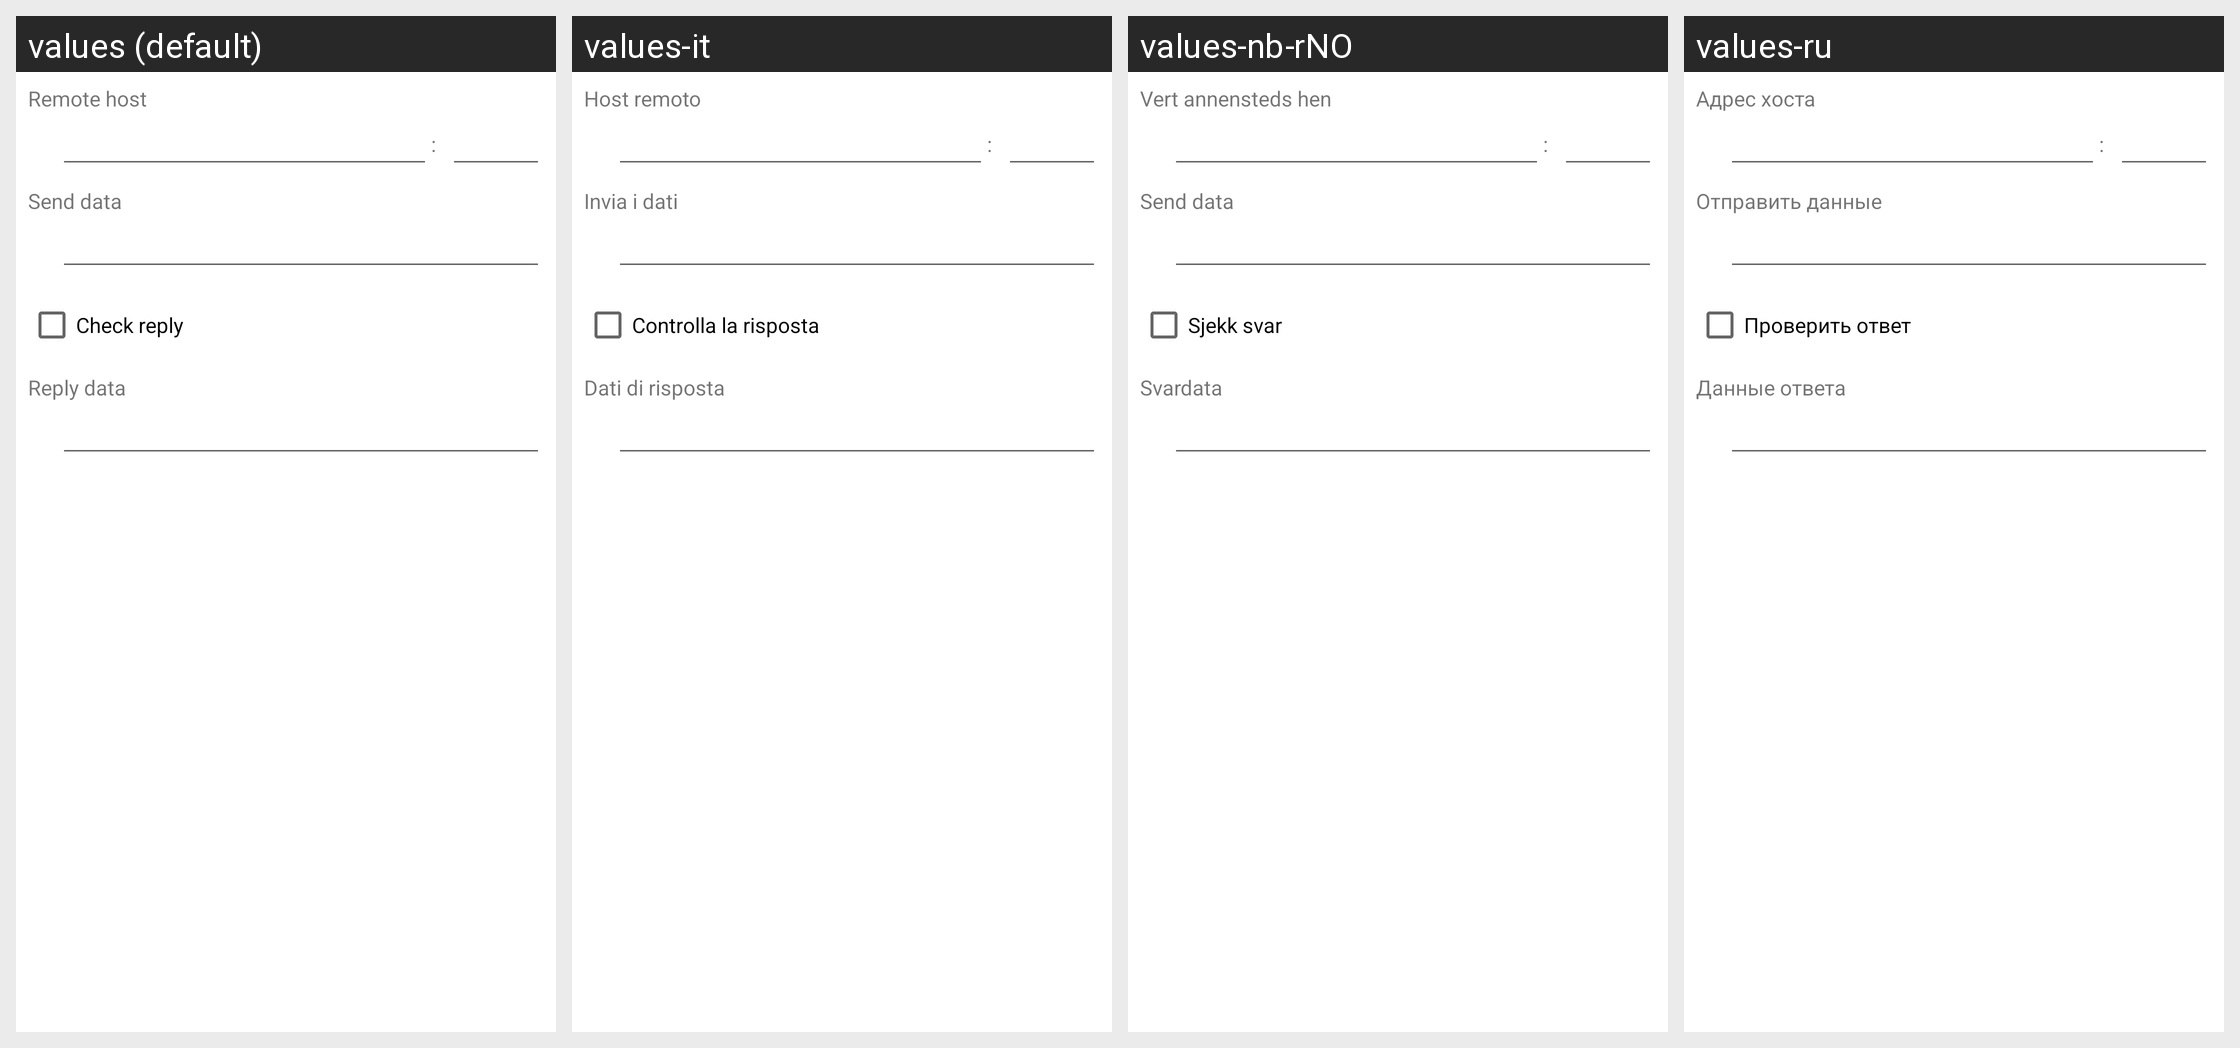

The same Android screen rendered under several of its app's locales, left to right. List the strings drawn on it with the default value and each locale's translation.
Android screen res/layout/plugin_event__tcp_trip.xml rendered under 4 locales, left to right: values (default), values-it, values-nb-rNO, values-ru. Device: Nexus 5 (rendered at 1080×1920; each locale shown at half size, 540×960, under a caption strip naming it); theme AppTheme.
Other locales in the repository, not shown: values-ca, values-cs, values-da, values-de, values-eo, values-es, values-fr, values-gl, values-he, values-hu, values-id, values-ja, values-ko, values-nl, values-or, values-pl, values-pt, values-pt-rBR, values-sv, values-tr, values-uk, values-vi, values-zh, values-zh-rCN, values-zh-rTW.
Strings drawn on this screen, with the default value and each locale's value (text and hints the layout hard-codes, and strings that could not be matched under every locale, appear in the picture but are not listed):

remote_host
  values: Remote host
  values-it: Host remoto
  values-nb-rNO: Vert annensteds hen
  values-ru: Адрес хоста

send_data
  values: Send data
  values-it: Invia i dati
  values-nb-rNO: Send data
  values-ru: Отправить данные

check_reply
  values: Check reply
  values-it: Controlla la risposta
  values-nb-rNO: Sjekk svar
  values-ru: Проверить ответ

reply_data
  values: Reply data
  values-it: Dati di risposta
  values-nb-rNO: Svardata
  values-ru: Данные ответа
